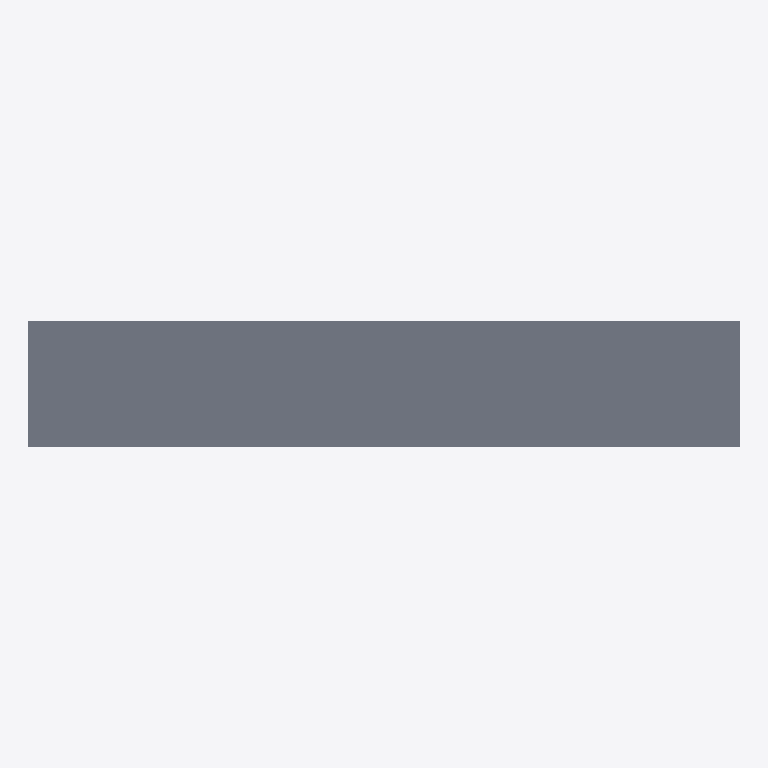
Plan cut of the same IFC building model at storey 'Level 4' (level 12.00 m, cut at 13.40 m), seen from above with north up, elements coloured by IFC class: 1 slab (grey). Cut surfaces are drawn darker.
Extent 28.7 m × 5.1 m × 12.5 m (x, y, z). Storeys (4): Level 1 at 0.00 m; Level 2 at 4.00 m; Level 3 at 8.00 m; Level 4 at 12.00 m. Elements (16): 9 IfcWallStandardCase, 4 IfcSlab, 3 IfcCurtainWall.

HEADER;
FILE_DESCRIPTION(('ViewDefinition [CoordinationView_V2.0, QuantityTakeOffAddOnView]'),'2;1');
FILE_NAME('Project  Number','2022-08-26T15:41:27',(''),(''),'The EXPRESS Data Manager Version 5.02.0100.07 : 28 Aug 2013','20190327_2315(x64) - Exporter 20.3.2.0 - Alternative Benutzeroberfläche 20.3.2.0','');
FILE_SCHEMA(('IFC2X3'));
ENDSEC;
DATA;
#121=IFCPROJECT('3HIGkz_k1DruesNNzlKaLt',#42,'Project  Number',$,$,'Project Name','Project  Status',(#113),#108);
#163=IFCSITE('3HIGkz_k1DruesNNzlKaLr',#42,'Default',$,$,#162,$,$,.ELEMENT.,$,$,$,$,$);
#132=IFCBUILDING('3HIGkz_k1DruesNNzlKaLs',#42,'',$,$,#33,$,'',.ELEMENT.,$,$,$);
#141=IFCBUILDINGSTOREY('3HIGkz_k1DruesNN_GhOc8',#42,'Level 1',$,'Ebene:8mm Head',#139,$,'Level 1',.ELEMENT.,0.0);
#147=IFCBUILDINGSTOREY('3HIGkz_k1DruesNN_GhOIk',#42,'Level 2',$,'Ebene:8mm Head',#146,$,'Level 2',.ELEMENT.,4000.0);
#153=IFCBUILDINGSTOREY('3HIGkz_k1DruesNN_GhgUj',#42,'Level 3',$,'Ebene:8mm Head',#152,$,'Level 3',.ELEMENT.,8000.00000000018);
#159=IFCBUILDINGSTOREY('3HIGkz_k1DruesNN_GhgJo',#42,'Level 4',$,'Ebene:8mm Head',#158,$,'Level 4',.ELEMENT.,12000.0);
#3132=IFCSLAB('24bKYviez4sfXQ1fRhny9U',#42,'Geschossdecke:Steel Bar Joist - VCT on LW Concrete:204429',$,'Geschossdecke:Steel Bar Joist - VCT on LW Concrete',#3114,#3129,'204429',.FLOOR.);
ENDSEC;